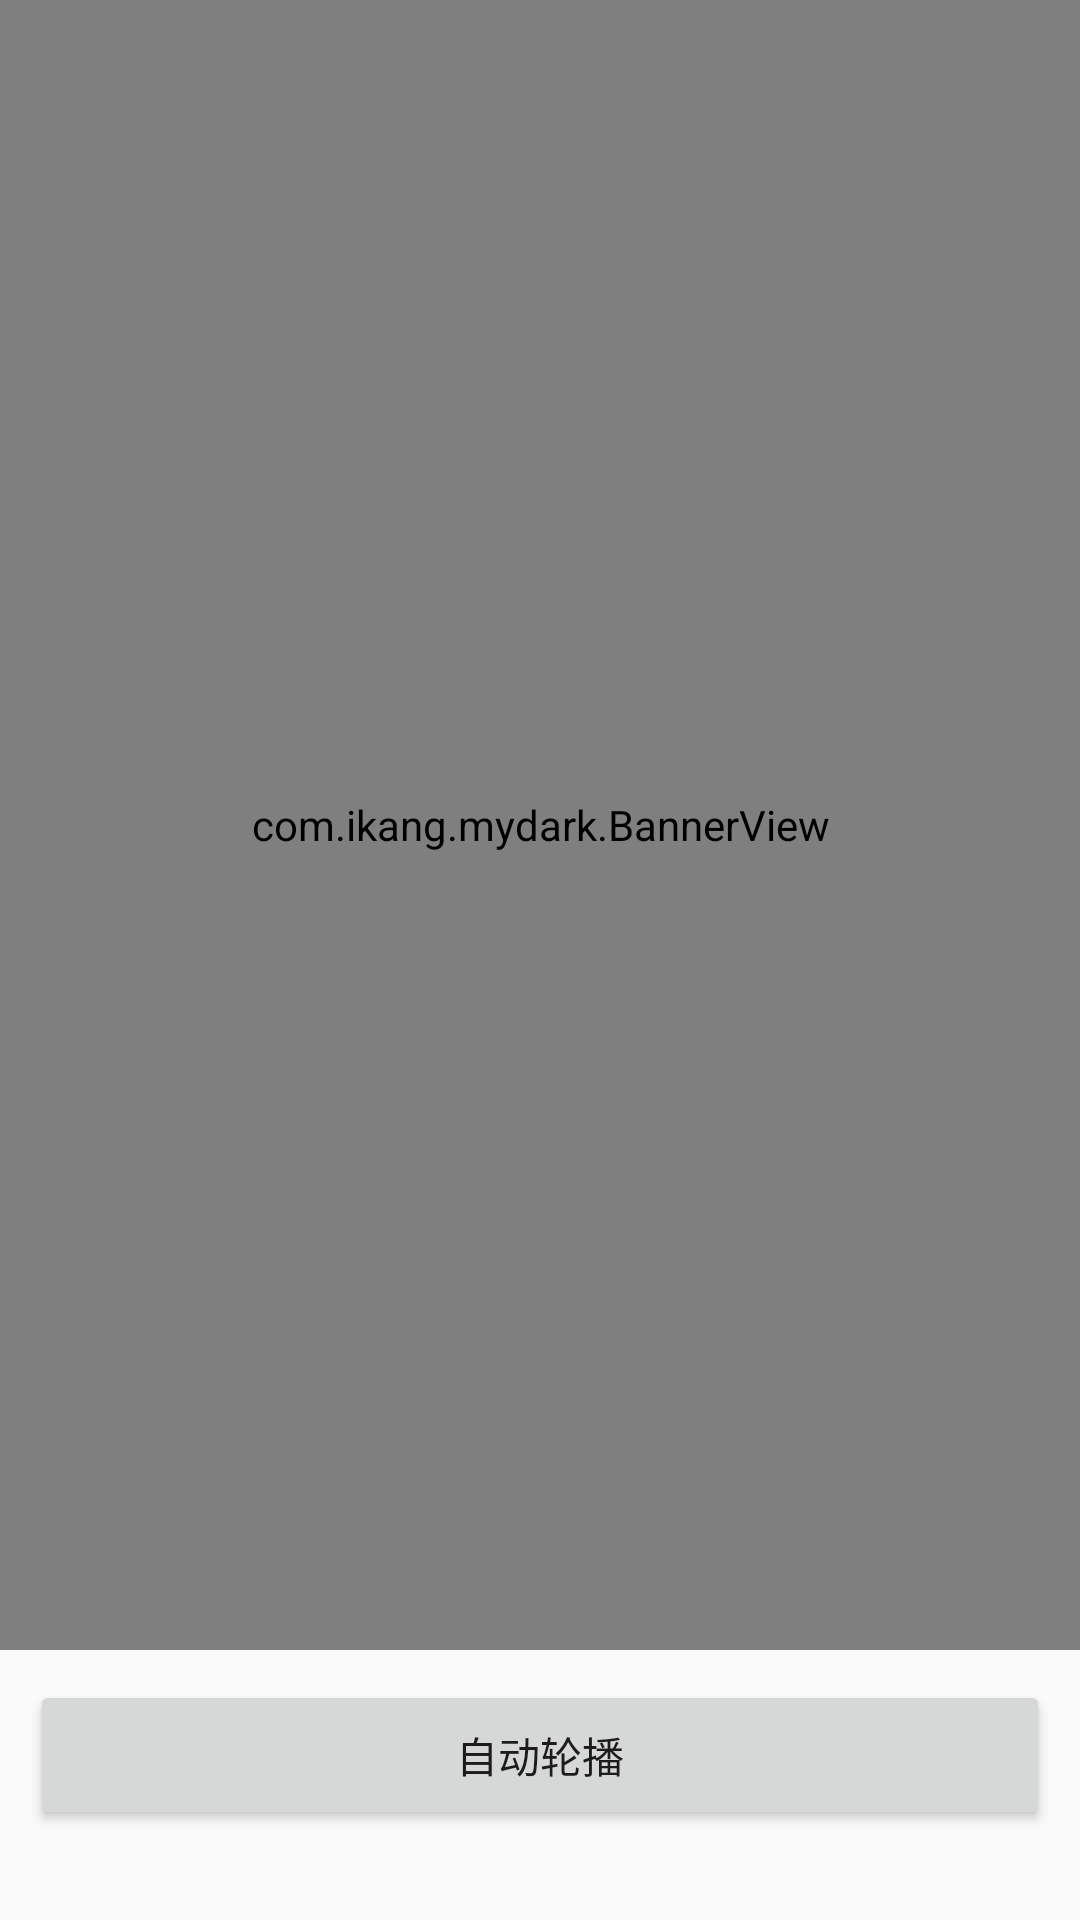

This screen was rendered from an Android layout file. Write that file and the resources it references.
<!-- AndroidManifest.xml: application theme AppTheme -->
<!-- res/layout/activity_v_p.xml -->
<?xml version="1.0" encoding="utf-8"?>
<RelativeLayout
    xmlns:android="http://schemas.android.com/apk/res/android"
    xmlns:tools="http://schemas.android.com/tools"
    android:id="@+id/activity_main"
    android:layout_width="match_parent"
    android:layout_height="match_parent">

    <com.ikang.mydark.BannerView
        android:id="@+id/banner_view"
        android:layout_width="match_parent"
        android:layout_height="550dp"/>

    <Button
        android:id="@+id/btn_autoplay"
        android:layout_width="match_parent"
        android:layout_height="50dp"
        android:layout_margin="10dp"
        android:layout_below="@id/banner_view"
        android:text="自动轮播"/>

    <Button
        android:id="@+id/btn_stopplay"
        android:layout_width="match_parent"
        android:layout_height="50dp"
        android:layout_margin="10dp"
        android:layout_below="@id/btn_autoplay"
        android:text="停止轮播"/>
</RelativeLayout>
<!-- resources referenced by this layout -->
<resources>
  <style name="AppTheme" parent="Theme.AppCompat.Light.DarkActionBar">
          
          <item name="colorPrimary">@color/colorPrimary</item>
          <item name="colorPrimaryDark">@color/colorPrimaryDark</item>
          <item name="colorAccent">@color/colorAccent</item>
  
      </style>
  <color name="colorPrimary">#6200EE</color>
  <color name="colorPrimaryDark">#3700B3</color>
  <color name="colorAccent">#03DAC5</color>
</resources>
